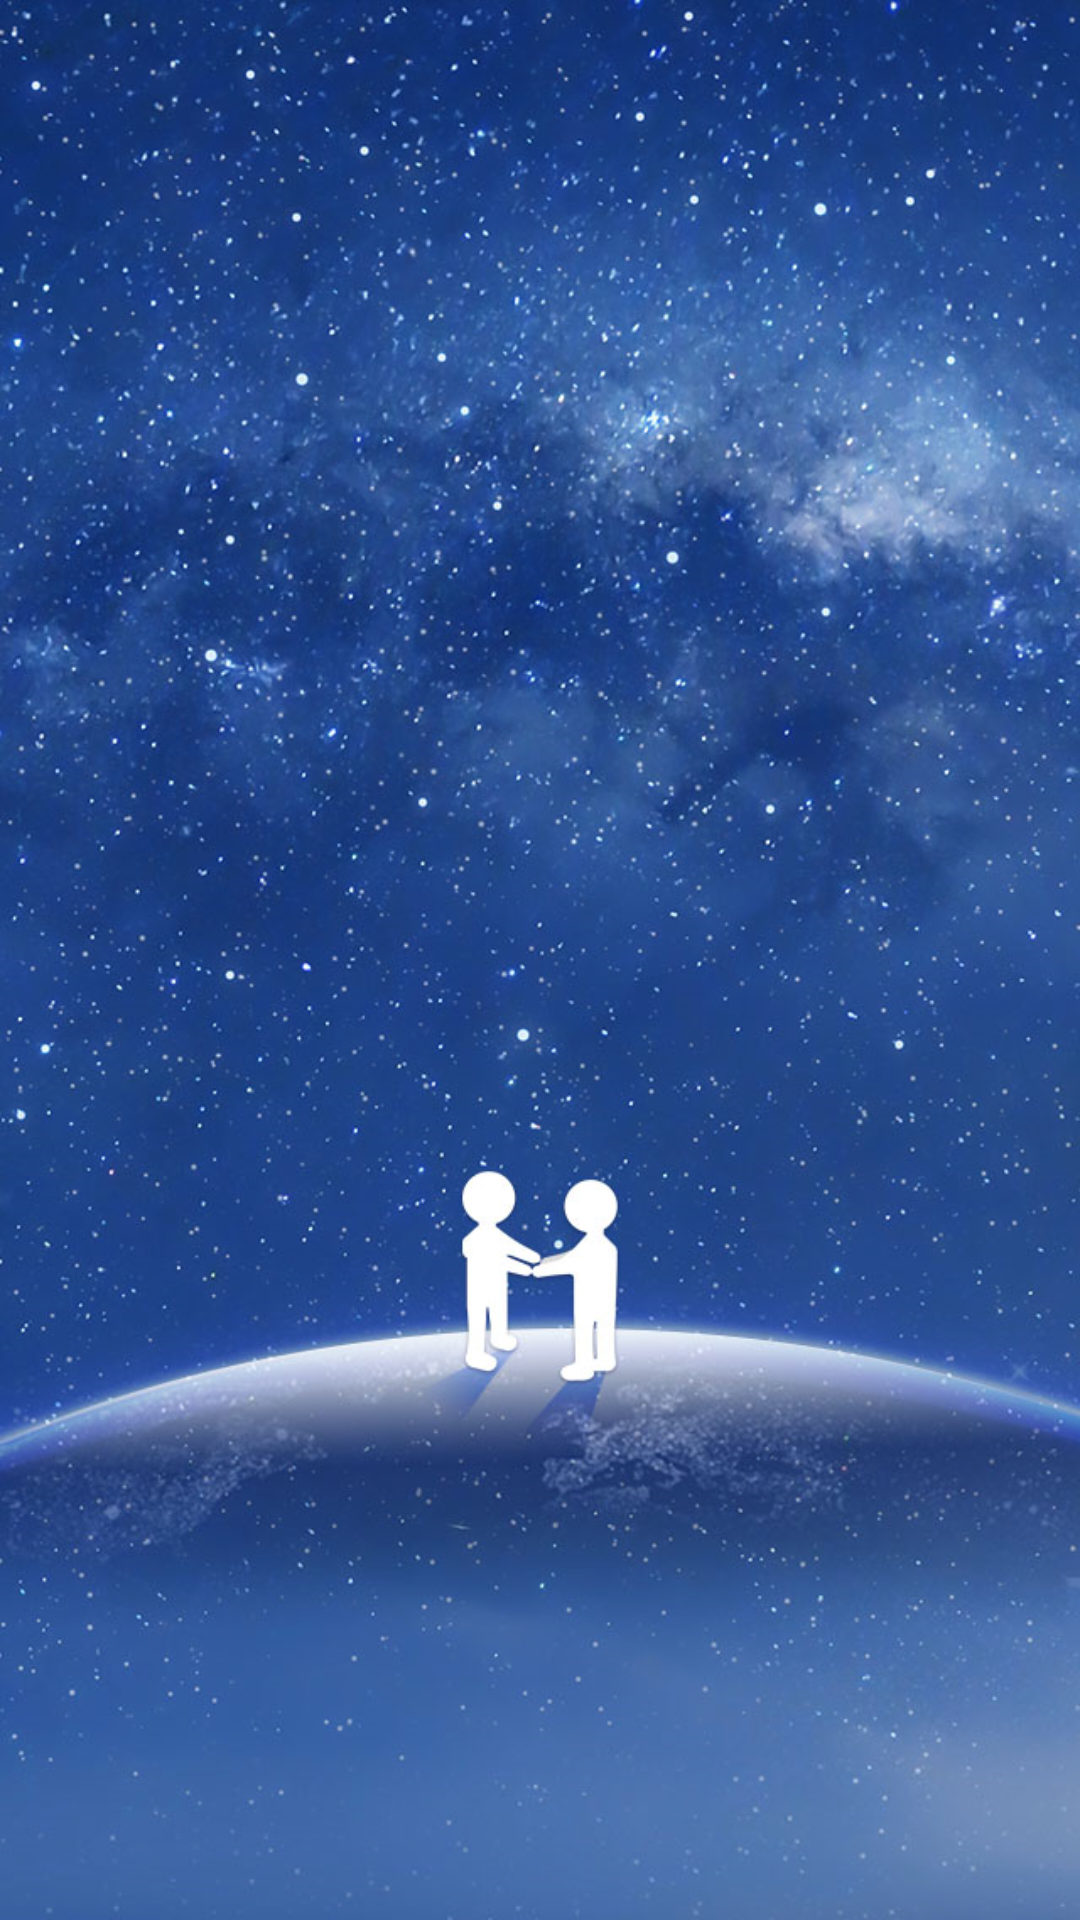

Android layout source for this screen:
<!-- AndroidManifest.xml: activity theme NoTitleNoActoinBar -->
<!-- res/layout/activity_launch.xml -->
<?xml version="1.0" encoding="utf-8"?>
<RelativeLayout xmlns:android="http://schemas.android.com/apk/res/android"
    xmlns:tools="http://schemas.android.com/tools"
    android:layout_width="match_parent"
    android:layout_height="match_parent"
    tools:context="com.zhakui.ishare.activity.LaunchActivity">

    <ImageView
        android:id="@+id/launchImage"
        android:layout_width="match_parent"
        android:layout_height="match_parent"
        android:scaleType="centerCrop"
        android:background="@drawable/launch"/>
</RelativeLayout>
<!-- resources referenced by this layout -->
<resources>
  <!-- drawable launch: png bitmap (drawable, 1031979 bytes) -->
  <style name="NoTitleNoActoinBar" parent="Theme.AppCompat.Light.NoActionBar">
          <item name="android:windowFullscreen">true</item>
          <item name="android:windowIsTranslucent">true</item>
          <item name="android:windowNoTitle">true</item>
          <item name="android:windowBackground">@android:color/transparent</item>
      </style>
</resources>
